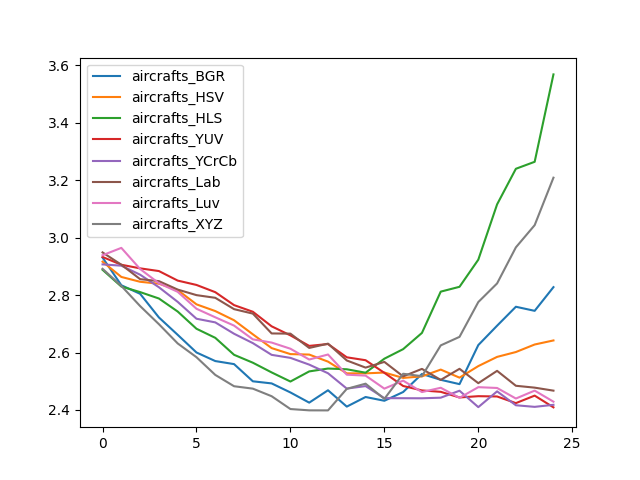

Source data for this figure (header and first rows):
, aircrafts_BGR, aircrafts_HSV, aircrafts_HLS, aircrafts_YUV, aircrafts_YCrCb, aircrafts_Lab, aircrafts_Luv, aircrafts_XYZ
0, 2.931, 2.917, 2.888, 2.933, 2.907, 2.949, 2.939, 2.892
1, 2.834, 2.863, 2.83, 2.906, 2.903, 2.906, 2.965, 2.832
2, 2.805, 2.846, 2.811, 2.893, 2.871, 2.856, 2.891, 2.762
3, 2.722, 2.84, 2.788, 2.884, 2.827, 2.849, 2.841, 2.699
4, 2.662, 2.818, 2.743, 2.851, 2.776, 2.819, 2.811, 2.632
5, 2.6, 2.768, 2.683, 2.835, 2.718, 2.8, 2.752, 2.584
6, 2.57, 2.744, 2.651, 2.81, 2.705, 2.791, 2.723, 2.522
7, 2.56, 2.712, 2.592, 2.765, 2.665, 2.751, 2.694, 2.483
8, 2.5, 2.663, 2.565, 2.742, 2.633, 2.736, 2.646, 2.474
9, 2.492, 2.615, 2.531, 2.691, 2.592, 2.667, 2.635, 2.448
10, 2.461, 2.595, 2.499, 2.66, 2.581, 2.666, 2.613, 2.403
11, 2.425, 2.593, 2.534, 2.623, 2.558, 2.616, 2.576, 2.399
12, 2.469, 2.568, 2.544, 2.63, 2.528, 2.631, 2.593, 2.398
13, 2.412, 2.527, 2.542, 2.583, 2.474, 2.572, 2.523, 2.474
14, 2.445, 2.527, 2.53, 2.573, 2.483, 2.547, 2.52, 2.492
15, 2.432, 2.53, 2.579, 2.529, 2.441, 2.567, 2.474, 2.438
16, 2.462, 2.512, 2.612, 2.483, 2.441, 2.517, 2.502, 2.526
17, 2.525, 2.517, 2.668, 2.468, 2.441, 2.543, 2.462, 2.518
18, 2.505, 2.541, 2.812, 2.463, 2.443, 2.505, 2.477, 2.625
19, 2.49, 2.513, 2.829, 2.443, 2.467, 2.543, 2.442, 2.655
20, 2.626, 2.553, 2.923, 2.448, 2.41, 2.493, 2.479, 2.776
21, 2.693, 2.585, 3.116, 2.447, 2.465, 2.536, 2.477, 2.841
22, 2.759, 2.602, 3.24, 2.424, 2.416, 2.484, 2.44, 2.966
23, 2.745, 2.628, 3.264, 2.45, 2.411, 2.478, 2.467, 3.044
24, 2.828, 2.642, 3.569, 2.409, 2.418, 2.467, 2.429, 3.209
